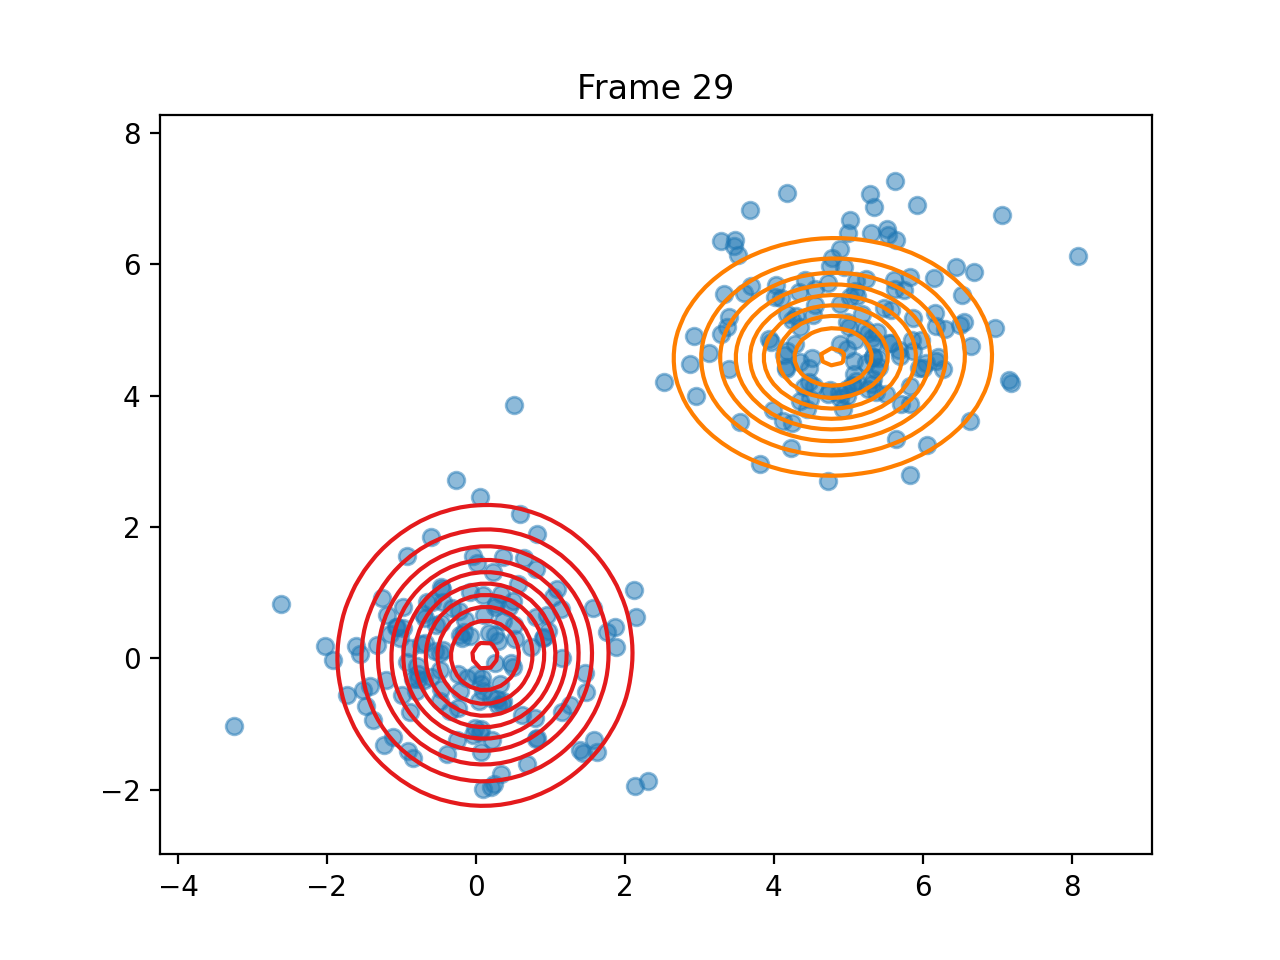

The data file committed next to this chart (first rows):
pi, 0.4997691887489132, 0.5002308112510869
means, [0.12261301840436171, 0.0436199748967030…, [4.795047190673196, 4.589330569614117]
covariances, [[0.8430862903489379, 0.0143787864942814…, [[1.0313138536110849, 0.0105626305782739…
log_likelihoods, -1229, -1231, -1231, -1231, -1231, -1232, -1232, -1232, -1232, -1232, -1232, -1232, -1232, -1231, -1231, -1230, -1228, -1225, -1217, -1193, -1142, -1108, -1066
n_input, [-0.926930471578083, -0.0595253560618000…, [0.09707754934804039, 0.9686449905328892…, [-1.5506634310661327, 0.0685629748060273…, [0.33126343140356396, 0.9755451271223592…, [2.961875464822146, 3.9919136890825957], [-0.6800247215784908, 0.2322536971610035…, [5.324166352488442, 4.869856945632315], [3.3935536797424275, 5.203463635867223], [-1.6074832345612275, 0.1846338585323042…, [0.47323762457354485, -0.072828912656872…, [5.120295631711899, 5.514438834058749], [0.173180925851182, 0.3853173797288368], [0.812525822394198, 1.356240028570823], [-0.4749453111609562, -0.653329232573711…, [5.394452142378297, 4.5790155191797375], [5.338496407494414, 4.584712086099199], [4.724948302848356, 2.698078835264415], [4.281555778747564, 4.786552848288153], [-1.5193699659540134, -0.484234072866251…, [0.36139560550841393, 1.5380365664659692…, [4.782318796772779, 6.09877685198719], [4.76105195313359, 4.092436337958402], [-0.3152692446403456, 0.7589692204932674…
ticks, 0.007977, 0.01599, 0.02297, 0.02995, 0.03694, 0.04491, 0.0519, 0.05984, 0.06886, 0.07879, 0.08776, 0.09774, 0.1057, 0.1157, 0.1247, 0.1346, 0.1486, 0.1596, 0.1695, 0.1795, 0.1885, 0.1985, 0.2084
time_line, 0.00785, 0.01535, 0.02211, 0.02979, 0.03657, 0.0444, 0.05139, 0.05914, 0.06825, 0.07843, 0.08774, 0.09692, 0.1056, 0.1149, 0.1246, 0.1342, 0.1485, 0.1594, 0.1691, 0.1786, 0.1883, 0.1983, 0.2079
